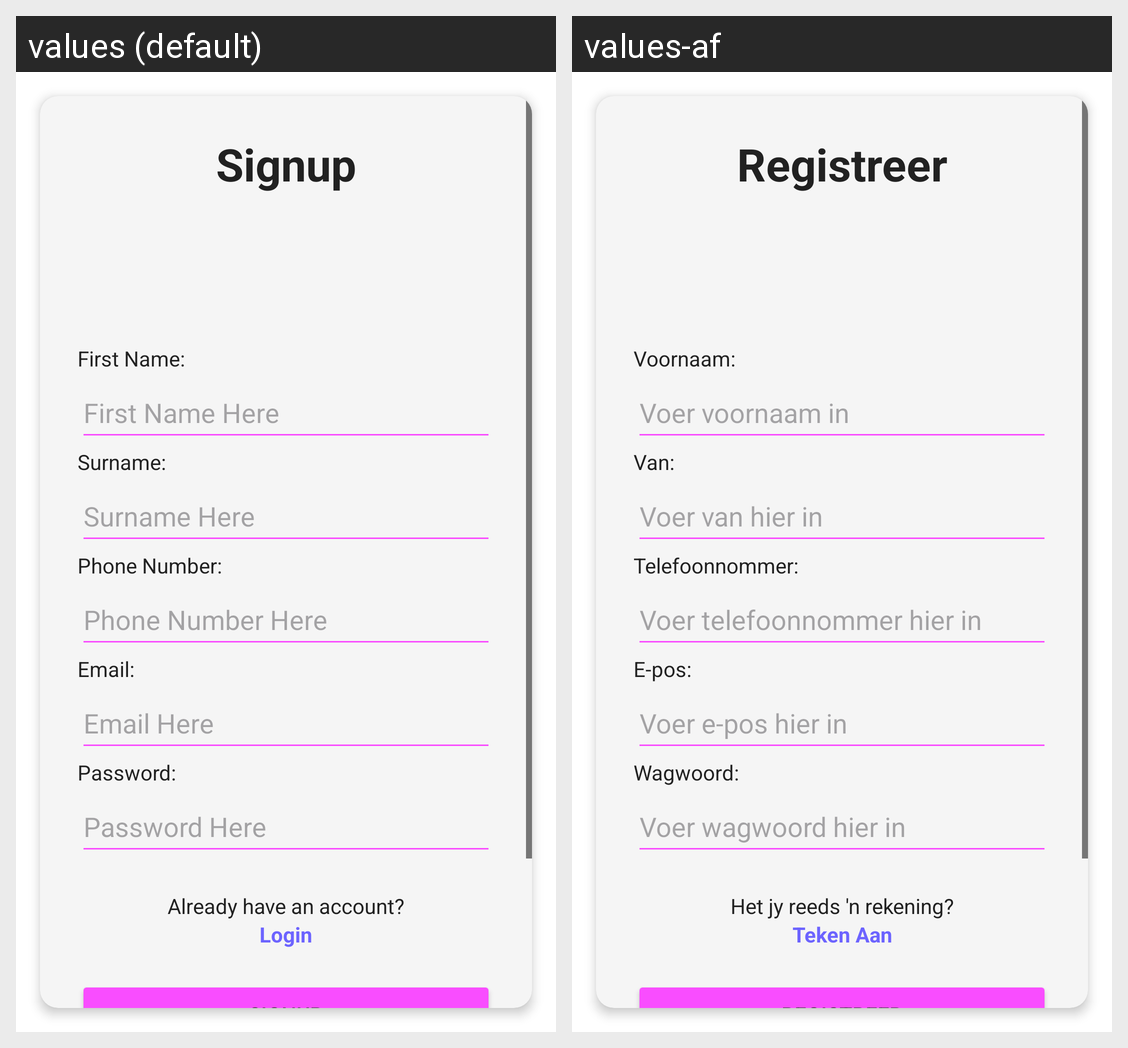

The Android screen above is rendered under two locales of the same app. Produce the string resources it draws, with the default and per-locale values.
Android screen res/layout/activity_signup.xml rendered under 2 locales, left to right: values (default), values-af. Device: Nexus 5 (rendered at 1080×1920; each locale shown at half size, 540×960, under a caption strip naming it); theme Theme.PROG7314_Mobile_App_V2.
Strings drawn on this screen, with the default value and each locale's value (text and hints the layout hard-codes, and strings that could not be matched under every locale, appear in the picture but are not listed):

signup_title
  values: Signup
  values-af: Registreer

first_name_label
  values: First Name:
  values-af: Voornaam:

first_name_hint
  values: First Name Here
  values-af: Voer voornaam in

surname_label
  values: Surname:
  values-af: Van:

surname_hint
  values: Surname Here
  values-af: Voer van hier in

phone_label
  values: Phone Number:
  values-af: Telefoonnommer:

phone_hint
  values: Phone Number Here
  values-af: Voer telefoonnommer hier in

email_label
  values: Email:
  values-af: E-pos:

email_hint
  values: Email Here
  values-af: Voer e-pos hier in

password_label
  values: Password:
  values-af: Wagwoord:

password_hint
  values: Password Here
  values-af: Voer wagwoord hier in

already_have_account
  values: Already have an account?
  values-af: Het jy reeds 'n rekening?

login
  values: Login
  values-af: Teken Aan

signup_button
  values: Signup
  values-af: Registreer
